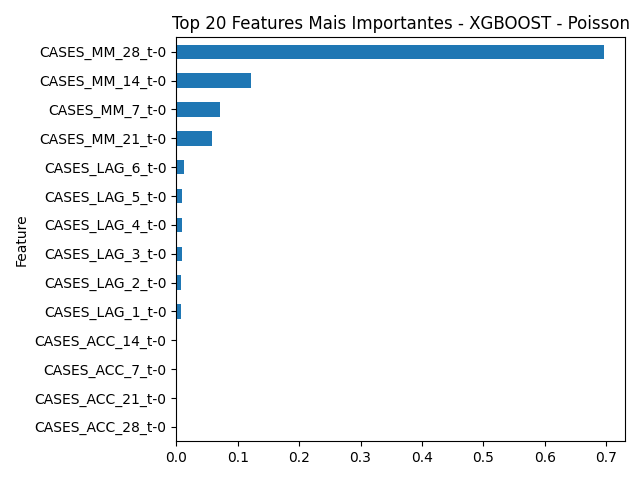

The data file committed next to this chart (first rows):
Feature, Importance
CASES_MM_28_t-0, 0.6957
CASES_MM_14_t-0, 0.1209
CASES_MM_7_t-0, 0.0704
CASES_MM_21_t-0, 0.05798
CASES_LAG_6_t-0, 0.01333
CASES_LAG_5_t-0, 0.008895
CASES_LAG_4_t-0, 0.008826
CASES_LAG_3_t-0, 0.008631
CASES_LAG_2_t-0, 0.008113
CASES_LAG_1_t-0, 0.007239
CASES_ACC_14_t-0, 0.0
CASES_ACC_7_t-0, 0.0
CASES_ACC_21_t-0, 0.0
CASES_ACC_28_t-0, 0.0
